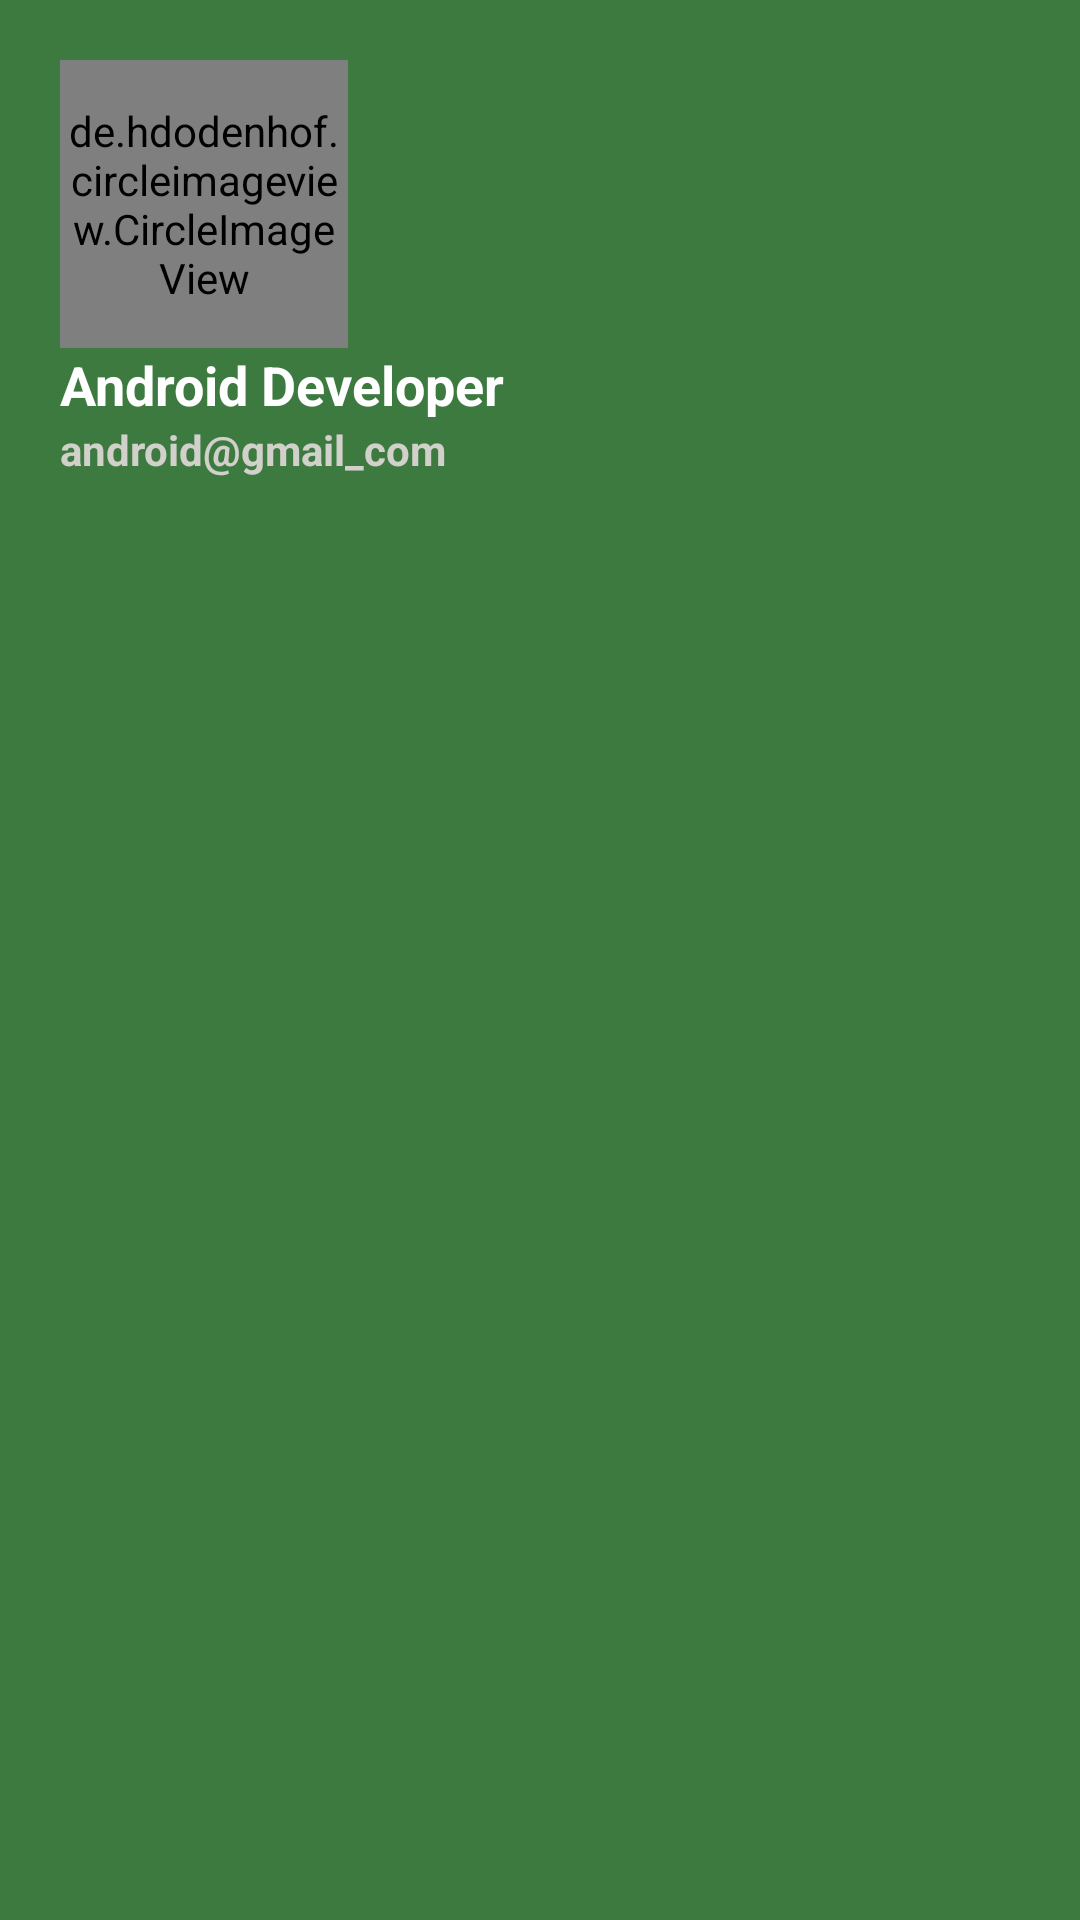

Produce the Android XML layout that renders to this screen, including the resource entries it uses.
<!-- AndroidManifest.xml: application theme Theme.CustomNavigationView -->
<!-- res/layout/navigation_header.xml -->
<?xml version="1.0" encoding="utf-8"?>
<LinearLayout xmlns:android="http://schemas.android.com/apk/res/android"
    android:layout_width="match_parent"
    android:layout_height="match_parent"
    android:background="#3D7A40"
    android:orientation="vertical">

    <LinearLayout
        android:layout_width="wrap_content"
        android:layout_height="wrap_content"
        android:orientation="vertical"
        android:layout_margin="10dp"
        android:padding="10dp">

        <de.hdodenhof.circleimageview.CircleImageView xmlns:app="http://schemas.android.com/apk/res-auto"
            android:id="@+id/profile_image"
            android:layout_width="96dp"
            android:layout_height="96dp"
            android:layout_marginEnd="92dp"
            android:src="@drawable/image"
            app:civ_border_color="#FFEB3B"

            app:civ_border_width="2dp" />

        <TextView
            android:layout_marginTop="@dimen/_5sdp"
            android:id="@+id/UserName"
            android:layout_width="wrap_content"
            android:layout_height="wrap_content"
            android:text="@string/android_learning_tutoria"
            android:textAppearance="@style/TextAppearance.AppCompat.Body1"
            android:textColor="#FFFFFF"
            android:textSize="18sp"
            android:textStyle="bold" />

        <TextView
            android:id="@+id/UserEmail"
            android:layout_width="wrap_content"
            android:layout_height="wrap_content"
            android:layout_marginEnd="29dp"
            android:layout_marginBottom="3dp"
            android:text="android@gmail_com"
            android:textAppearance="@style/TextAppearance.AppCompat.Body1"
            android:textColor="#D1D0CB"
            android:textSize="@dimen/_14sdp"
            android:textStyle="bold" />


    </LinearLayout>


</LinearLayout>
<!-- resources referenced by this layout -->
<resources>
  <!-- drawable image: jpg bitmap (drawable, 34345 bytes) -->
  <string name="android_learning_tutoria">Android Developer</string>
  <style name="Theme.CustomNavigationView" parent="Theme.MaterialComponents.DayNight.NoActionBar">
          
          <item name="colorPrimary">#3D7A40</item>
          <item name="colorPrimaryVariant">#3D7A40</item>
          <item name="colorOnPrimary">#00A807</item>
          
          <item name="colorSecondary">@color/teal_200</item>
          <item name="colorSecondaryVariant">@color/teal_700</item>
          <item name="colorOnSecondary">#3D7A40</item>
          
          <item name="android:statusBarColor" tools:targetApi="l">#3D7A40</item>
          
      </style>
  <!-- not gathered from this repository: default colours our renderer supplied (Android Studio template values) -->
  <color name="teal_200">#FF03DAC5</color>
  <color name="teal_700">#FF018786</color>
</resources>
